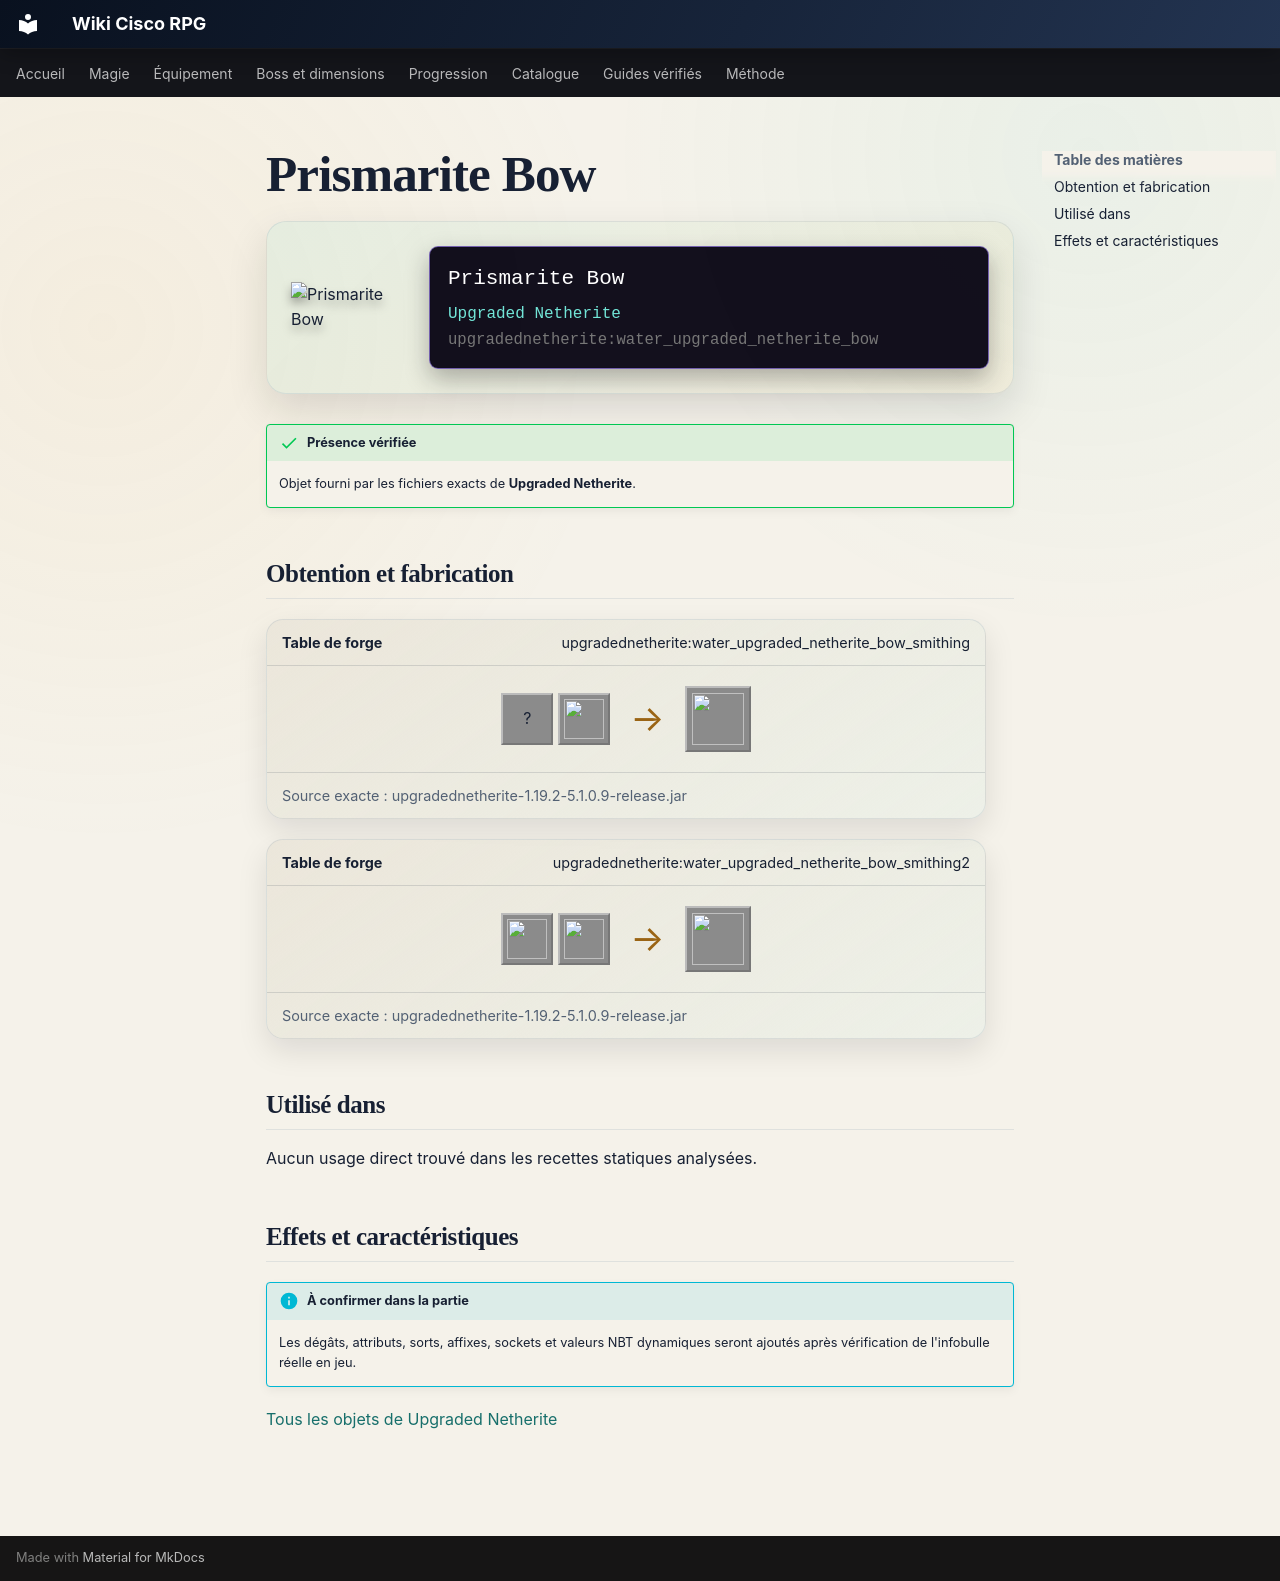

repository: Kloups-Dev/wiki-cisco-rpg · page: catalogue/objets/upgradednetherite/water_upgraded_netherite_bow/index.html · generator: mkdocs

# Prismarite Bow

<div class="mc-item-showcase">
<img class="mc-item-icon" src="../../../../assets/generated/items/upgradednetherite/water_upgraded_netherite_bow.png" alt="Prismarite Bow">
<div class="mc-tooltip-card">
<div class="mc-tooltip-card__name">Prismarite Bow</div>
<div class="mc-tooltip-card__mod">Upgraded Netherite</div>
<div class="mc-tooltip-card__id">upgradednetherite:water_upgraded_netherite_bow</div>
</div>
</div>

!!! success "Présence vérifiée"
    Objet fourni par les fichiers exacts de **Upgraded Netherite**.

## Obtention et fabrication

<div class="jei-recipe"><div class="jei-recipe__head"><strong>Table de forge</strong><span>upgradednetherite:water_upgraded_netherite_bow_smithing</span></div><div class="jei-recipe__body"><div class="jei-inputs"><span class="jei-slot" title="Bow (minecraft:bow)">?</span><a class="jei-slot" href="../../../../catalogue/objets/upgradednetherite/water_upgraded_netherite_ingot/" title="Prismarite Ingot (upgradednetherite:water_upgraded_netherite_ingot)"><img src="../../../../assets/generated/items/upgradednetherite/water_upgraded_netherite_ingot.png" alt="" loading="lazy"></a></div><span class="jei-arrow">→</span><span class="jei-slot jei-slot--result"><img src="../../../../assets/generated/items/upgradednetherite/water_upgraded_netherite_bow.png" alt=""></span></div><div class="jei-recipe__source">Source exacte : upgradednetherite-1.19.2-5.1.0.9-release.jar</div></div>
<div class="jei-recipe"><div class="jei-recipe__head"><strong>Table de forge</strong><span>upgradednetherite:water_upgraded_netherite_bow_smithing2</span></div><div class="jei-recipe__body"><div class="jei-inputs"><a class="jei-slot" href="../../../../catalogue/objets/upgradednetherite/netherite_bow/" title="Netherite Bow (upgradednetherite:netherite_bow)"><img src="../../../../assets/generated/items/upgradednetherite/netherite_bow.png" alt="" loading="lazy"></a><a class="jei-slot" href="../../../../catalogue/objets/upgradednetherite/water_essence/" title="Prismarite Essence (upgradednetherite:water_essence)"><img src="../../../../assets/generated/items/upgradednetherite/water_essence.png" alt="" loading="lazy"></a></div><span class="jei-arrow">→</span><span class="jei-slot jei-slot--result"><img src="../../../../assets/generated/items/upgradednetherite/water_upgraded_netherite_bow.png" alt=""></span></div><div class="jei-recipe__source">Source exacte : upgradednetherite-1.19.2-5.1.0.9-release.jar</div></div>

## Utilisé dans

Aucun usage direct trouvé dans les recettes statiques analysées.

## Effets et caractéristiques

!!! info "À confirmer dans la partie"
    Les dégâts, attributs, sorts, affixes, sockets et valeurs NBT dynamiques seront ajoutés après vérification de l'infobulle réelle en jeu.

[Tous les objets de Upgraded Netherite](../../../contenu/upgraded-netherite.md)
